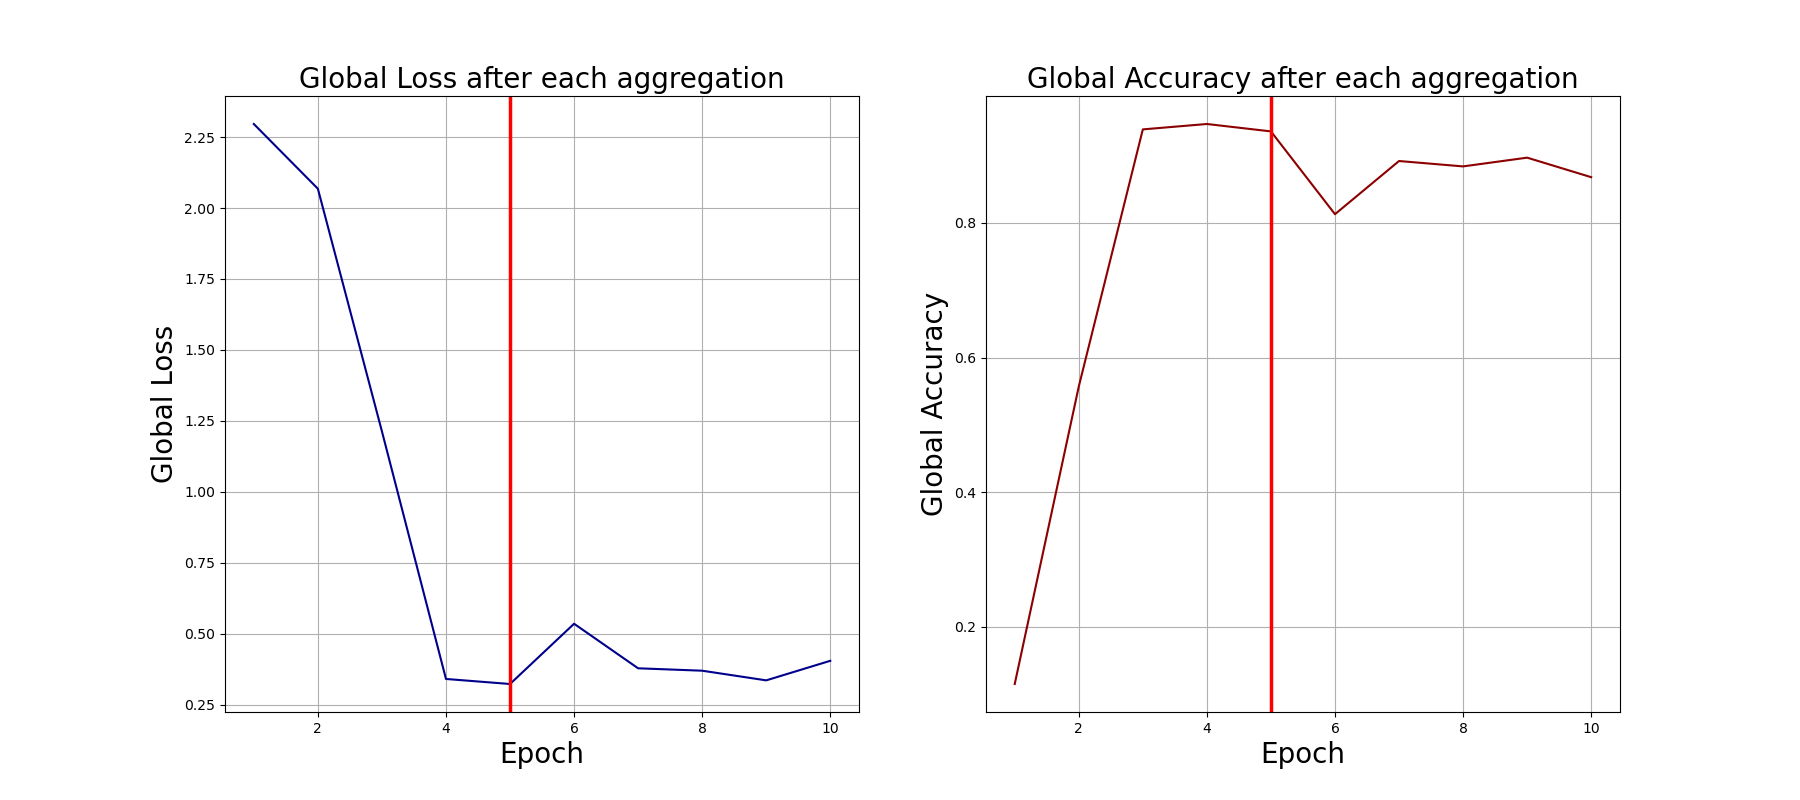

The file beside this chart, header and first rows:
0, 2.2960638999938965, 0.115
1, 2.068, 0.557
2, 1.213, 0.939
3, 0.3408, 0.947
4, 0.3231, 0.936
5, 0.5354, 0.813
6, 0.3784, 0.892
7, 0.3699, 0.884
8, 0.3359, 0.897
9, 0.4048, 0.868
